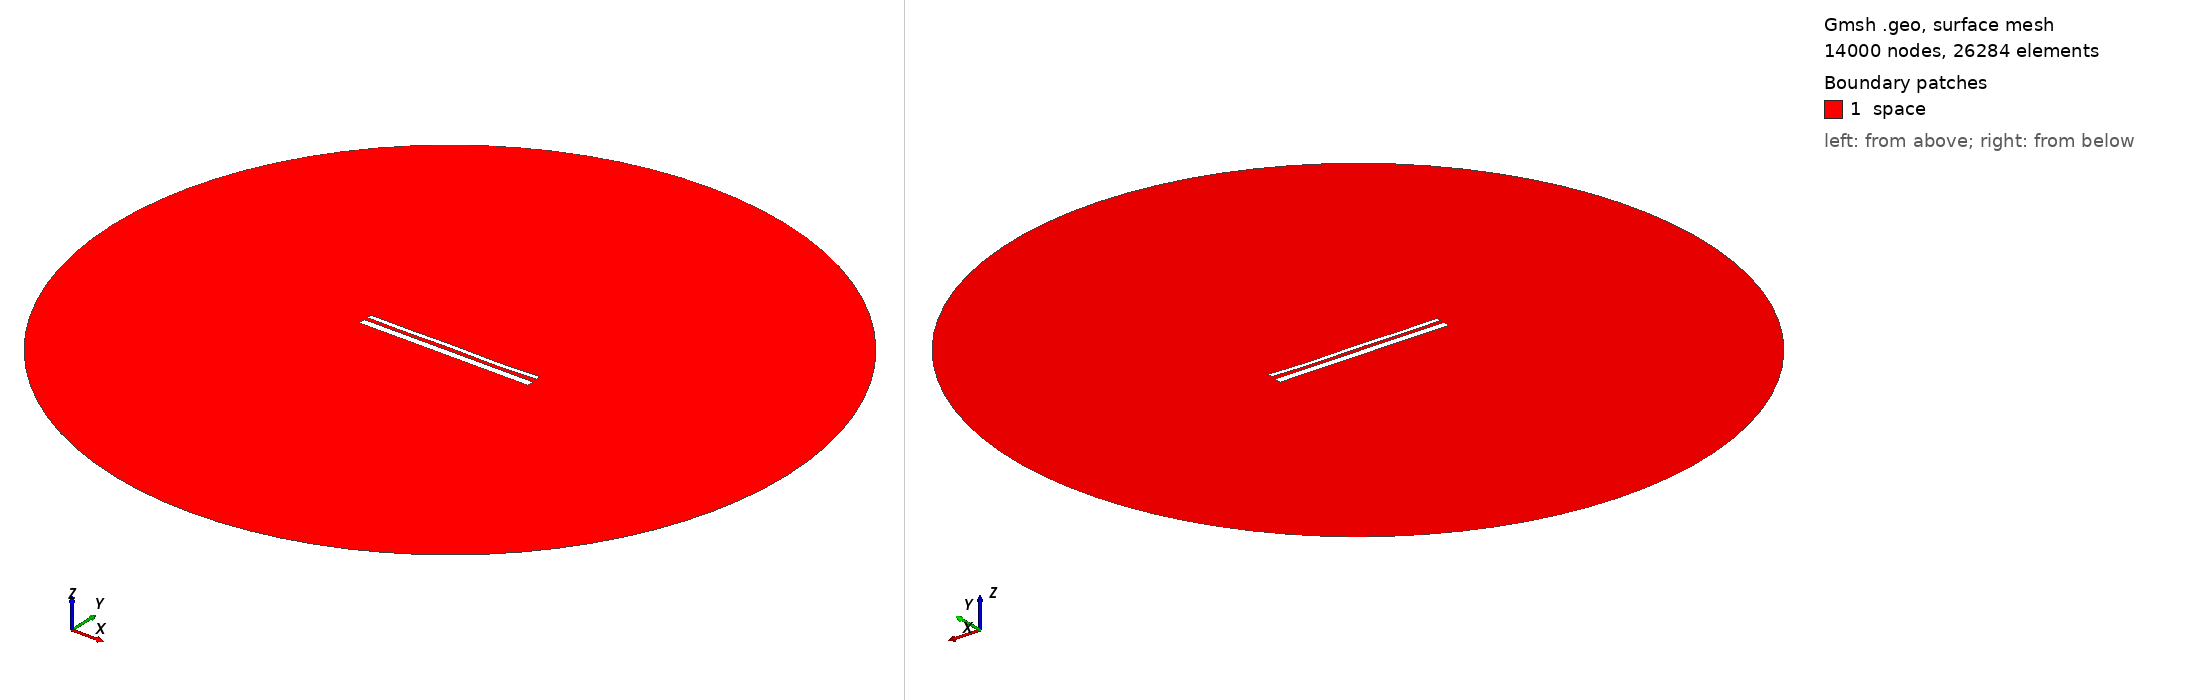

Gmsh geometry script, surface-meshed: 14000 nodes, 26284 surface elements. Boundary patches (legend numbers): 1 space. Left view from above one corner, right view from below the opposite corner. Legend entries are the model's physical surfaces. The drawing asked Gmsh for element sizes between 1% and 20% of the model's largest extent; the script's own settings can give other sizes.

=== 13541.geo (drawn) ===
//---------------------------------------
// Geometry kernel
//---------------------------------------

SetFactory("OpenCASCADE");



//---------------------------------------
// Parameters of the geometry
//---------------------------------------

// Overetch of the upper plate
overetch = 0.5;

// Distance between the plates
distance = 1.75;

// Discretization over the x axis (for the deformation)
nx = 50; 

// Length of the plate
L = 100 - overetch; 

// Number of modes
n = 4; 

// 1st mode coefficient
coeff(1) = 0.07499999999999998;
beta(1) = 0.596864 * 3.1415926535 / L;

// 2nd mode coefficient
coeff(2) = -0.075;
beta(2) = 1.49418 * 3.1415926535 / L;

// 3rd mode coefficient
coeff(3) = 0.07499999999999998;
beta(3) = 2.50025 * 3.1415926535 / L;

// 4th mode coefficient
coeff(4) = -0.15;
beta(4) = 3.49999 * 3.1415926535 / L;



//---------------------------------------
// Upper plate (deformed rectangle)
//---------------------------------------

// Coordiantes of the upper plate
xmin = -50;
xmax = 50 - overetch;

// Height of the upper plate
yheight = 4 - 2 * overetch;

// Indexes of the points
UpperID[] = {};
LowerID[] = {};
LeftID[] = {};
RightID[] = {};

// Point index
p = 1;

// Horizontal edges
For i In {1:nx}
    x = xmin + (i-1)*(xmax - xmin)/(nx-1);

    y_bottom = distance / 2 + overetch;
    For j In {1:n}
        C = (Cosh(beta(j)*L) + Cos(beta(j)*L)) / (Sinh(beta(j)*L) + Sin(beta(j)*L));
        y_bottom  = y_bottom + coeff(j) * (Cosh(beta(j)*(x+50)) - Cos(beta(j)*(x+50)) - C * (Sinh(beta(j)*(x+50)) - Sin(beta(j)*(x+50))));
    EndFor

    y_top = y_bottom + yheight;

    Point(p) = {x, y_top, 0, 1.0};
    UpperID[i] = p;
    p = p + 1;

    Point(p) = {x, y_bottom, 0, 1.0};
    LowerID[i] = p;
    p = p + 1;
EndFor

// Create point lists
UpperPts[] = {}; LowerPts[] = {};
For i In {1:nx}
  UpperPts[] += {UpperID[i]};
  LowerPts[] += {LowerID[i]};
EndFor

// Build splines
Spline(1) = {UpperPts[]};
Spline(2) = {LowerPts[]};
Line(3) = {LowerPts[nx-1], UpperPts[nx-1]};
Line(4) = {LowerPts[0], UpperPts[0]};

// Build the plane surface
Curve Loop(1) = {2, 3, -1, -4};
Plane Surface(1) = {1};



//---------------------------------------
// Lower plate (rectangle)
//---------------------------------------

// Vertices
Point(1001) = {-50, -1, 0, 1.0};
Point(1002) = { 50, -1, 0, 1.0};
Point(1003) = { 50,  -5, 0, 1.0};
Point(1004) = {-50,  -5, 0, 1.0};

// Edges
Line(5) = {1001, 1002};
Line(6) = {1002, 1003};
Line(7) = {1003, 1004};
Line(8) = {1004, 1001};

// Plane surface
Line Loop(2) = {5, 6, 7, 8};
Plane Surface(2) = {2}; 



//---------------------------------------
// Outer (fictious) boundary
//---------------------------------------

// Points
Point(1005) = {0, 0, 0};       // Center
Point(1006) = {200, 0, 0};     // Start point
Point(1007) = {0, 200, 0};     // 90 degrees
Point(1008) = {-200, 0, 0};    // 180 degrees
Point(1009) = {0, -200, 0};    // 270 degrees

// Circle arcs (each needs start, center, end)
Circle(9) = {1006, 1005, 1007};
Circle(10) = {1007, 1005, 1008};
Circle(11) = {1008, 1005, 1009};
Circle(12) = {1009, 1005, 1006};

// Plane surface for the entire domain
Curve Loop(3) = {9, 10, 11, 12};
Surface(3) = {3};

// Subtract the plates from the whole domain to obtain the actual domain where we want to solve the equations
BooleanDifference{ Surface{3}; Delete; }{ Surface{1}; Surface{2}; Delete; }




//---------------------------------------
// Transfinite Lines/Curves
//---------------------------------------

// Set the number of points on the boundaries
r = 7;

// Plates
Transfinite Curve {1, 2} = 50*r Using Progression 1;
Transfinite Curve {3, 4} = 2*r Using Progression 1;
Transfinite Line {5, 7} = 50*r Using Progression 1;
Transfinite Line {6, 8} = 2*r Using Progression 1;

// Outer boundary
Transfinite Line {9, 10, 11, 12} = 20 Using Progression 1;



//---------------------------------------
// Physical groups
//---------------------------------------                

// Physical curves (boundaries)
Physical Line("force_segment", 10) = {2};
Physical Line("upper_plate", 11) = {1, 3, 4};
Physical Line("lower_plate", 12) = {5, 6, 7, 8};
Physical Line("boundary", 20) = {9, 10, 11, 12};

// Physical Surfaces
Physical Surface("space", 30) = {3};



//---------------------------------------
// 6. Generate the Mesh
//---------------------------------------

// 2D mesh generation
Mesh 2;
